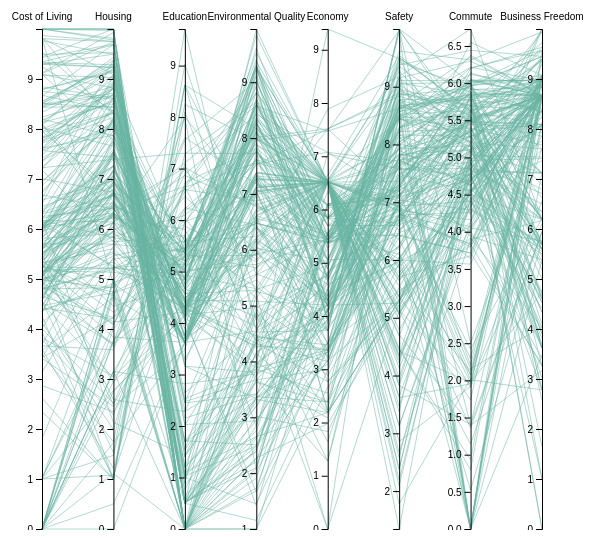
D3 v4 page, settled after 360 driven frames (6 s of simulated time); the page loaded 1 data file(s).


// ── Lab3_parallelcoordinate.js
var margin = { top: 30, right: 130, bottom: 1, left: 115 },
    width4 = 500,
    height4 = 500;

var svg4 = d3.select("#Parallel_coordinates")
    .append("svg")
    .attr("width", width4 + margin.left + margin.right)
    .attr("height", height4 + margin.top + margin.bottom)
    .append("g")
    .attr("transform",
        "translate(" + margin.left + "," + margin.top + ")");

function getCorrelation(X, Y) {
    let sum_X = 0, sum_Y = 0, sum_XY = 0;
    let squareSum_X = 0, squareSum_Y = 0;
    n = X.length
    for (let i = 0; i < n; i++) {
        sum_X = sum_X + X[i];
        sum_Y = sum_Y + Y[i];
        sum_XY = sum_XY + X[i] * Y[i];
        squareSum_X = squareSum_X + X[i] * X[i];
        squareSum_Y = squareSum_Y + Y[i] * Y[i];
    }
    let corr = (sum_XY / n - sum_X / n * sum_Y / n) /
        (Math.sqrt((squareSum_X / n - sum_X / n * sum_X / n)
            * (squareSum_Y / n - sum_Y / n * sum_Y / n)));
    return corr;
}
d3.csv("Qualityoflife.csv", function (data) {

    var total = []
    for (var j = 1; j < 9; j++) {
        for (var k = 1; k < 9; k++) {
            if (j < k) {
                var list1 = [];
                var list2 = [];
                for (var i = 0; i < data.length; i++) {
                    var obj = data[i]
                    list1.push(+obj[Object.keys(obj)[k]])
                    list2.push(+obj[Object.keys(obj)[j]])
                }
                dic = { x_val: Object.keys(obj)[k], y_val: Object.keys(obj)[j], value: getCorrelation(list1, list2), xindex: k, yindex: j }
                total.push(dic)
            }
        }
    }
    largest_sum = total.sort(function (a, b) {
        return Math.abs(b.value) - Math.abs(a.value)
    })

    var list_sequence = []
    list_sequence.push(total[0])

    var x_list = []
    x_list.push(total[0].xindex)
    var dimensions = []
    dimensions.push(total[0].x_val)
    dimensions.push(total[0].y_val)
    var w = 0

    while (list_sequence.length < 7) {
        var total = []
        var k = list_sequence[w].yindex
        for (var j = 1; j < 9; j++) {
            if (k != j && !(x_list.includes(j))) {
                var list1 = [];
                var list2 = [];
                for (var i = 0; i < data.length; i++) {
                    var obj = data[i]
                    list1.push(+obj[Object.keys(obj)[k]])
                    list2.push(+obj[Object.keys(obj)[j]])
                }
                dic = { x_val: Object.keys(obj)[k], y_val: Object.keys(obj)[j], value: getCorrelation(list1, list2), xindex: k, yindex: j }
                total.push(dic)
            }
        }
        largest_sum = total.sort(function (a, b) {
            return Math.abs(b.value) - Math.abs(a.value)
        })
        x_list.push(total[0].xindex)
        list_sequence.push(total[0])
        dimensions.push(total[0].y_val)
        w++
    }
    console.log(list_sequence)
    console.log(dimensions)
    var y = {}
    for (i in dimensions) {
        var name = dimensions[i]
        y[name] = d3.scaleLinear()
            .domain(d3.extent(data, function (d) { return +d[name]; }))
            .range([height4, 0])
    }

    x = d3.scalePoint()
        .range([0, width4])
        .domain(dimensions);

    function path(d) {
        return d3.line()(dimensions.map(function (p) { return [x(p), y[p](d[p])]; }));
    }

    svg4.selectAll("Path")
        .data(data)
        .enter().append("path")
        .attr("d", path)
        .style("fill", "none")
        .style("stroke", "#69b3a2")
        .style("opacity", 0.5)

    svg4.selectAll("myAxis")
        .data(dimensions).enter()
        .append("g")
        .attr("transform", function (d) { return "translate(" + x(d) + ")"; })
        .each(function (d) { d3.select(this).call(d3.axisLeft().scale(y[d])); })
        .append("text")
        .style("text-anchor", "middle")
        .attr("y", -9)
        .text(function (d) { return d; })
        .style("fill", "black")

})








### data: Qualityoflife.csv
Name, Housing, Cost of Living, Commute, Business Freedom, Safety, Education, Environmental Quality, Economy, Taxation
Aarhus, 6.131, 4.015, 6.312, 9.94, 9.617, 5.367, 7.633, 4.886, 5.068
Adelaide, 6.309, 4.692, 5.336, 9.4, 7.926, 5.142, 8.331, 6.069, 4.588
Albuquerque, 7.262, 6.059, 5.056, 8.671, 1.343, 4.152, 7.319, 6.514, 4.346
Almaty, 9.282, 9.333, 5.871, 5.568, 7.309, 2.283, 3.857, 5.269, 8.522
Amsterdam, 3.053, 3.824, 6.119, 8.837, 8.504, 6.18, 7.597, 5.053, 4.955
Anchorage, 5.434, 3.141, 4.715, 8.671, 3.47, 3.624, 9.272, 6.514, 4.772
Ankara, 9.928, 9.125, 5.291, 0, 7.425, 2.029, 2.936, 4.093, 4.324
Asheville, 5.856, 5.311, 1.358, 5.948, 5.853, 3.624, 8.493, 6.514, 4.062
Asuncion, 9.226, 9.295, 4.969, 8.671, 6.934, 0, 3.969, 4.109, 8.424
Athens, 9.053, 6.5, 5.22, 3.684, 6.758, 3.163, 3.802, 3.32, 4.167
Atlanta, 4.976, 5.241, 3.898, 6.169, 2.672, 6.457, 5.818, 6.514, 4.204
Auckland, 4.72, 4.47, 4.845, 8.671, 7.021, 5.046, 8.273, 5.505, 5.931
Austin, 4.335, 5.355, 4.33, 9.999, 5.069, 5.315, 7.031, 6.514, 4.772
Baku, 9.745, 9.806, 5.492, 8.671, 8.772, 0, 2.621, 3.877, 5.861
Bali, 5, 0, 5.194, 5.672, 8.748, 0.5275, 4.138, 4.657, 6.266
Baltimore, 4.83, 4.982, 4.935, 3.912, 2.373, 5.88, 5.785, 6.514, 4.062
Bangkok, 7.394, 7.222, 4.293, 5.502, 7.037, 1.692, 3.371, 2.387, 6.795
Barcelona, 6.323, 6.074, 5.699, 5.604, 7.407, 5.029, 3.666, 4.296, 3.894
Beijing, 6.173, 8.101, 4.837, 7.12, 7.066, 7.971, 2.055, 6.103, 1.426
Beirut, 6.655, 6.3, 4.773, 3.815, 6.833, 1.004, 1.449, 3.434, 8.28
Belfast, 7.532, 6.014, 5.28, 4.329, 7.679, 4.686, 8.377, 5.438, 5.955
Belgrade, 9.258, 8.546, 5.578, 8.992, 6.699, 0.5, 4.883, 1.638, 4.167
Belize City, 4.643, 0, 0, 5.384, 6.052, 0, 2.031, 3.496, 6.93
Bengaluru, 9.811, 9.999, 4.006, 3.411, 7.294, 0.656, 2.756, 5.556, 3.414
Bergen, 5.229, 1.805, 5.888, 3.618, 7.707, 4.84, 7.539, 7.074, 4.752
Berlin, 6.395, 5.524, 6.196, 9.635, 7.252, 7.019, 6.771, 5.373, 3.904
Bern, 4.923, 1, 5.198, 9.072, 9.266, 5.346, 9.245, 6.552, 6.428
Bilbao, 6.888, 5.638, 5.775, 8.888, 8.78, 3.759, 8.328, 4.296, 3.894
Birmingham, 5.904, 5.814, 5.494, 7.12, 6.947, 5.027, 5.739, 5.438, 5.955
Birmingham, 6.556, 5.133, 2.021, 8.992, 1.776, 3.624, 7.037, 6.514, 4.204
Bogota, 9.027, 9.08, 4.964, 8.671, 6.222, 1.534, 4.348, 4.595, 1.851
Boise, 6.963, 6.578, 5.225, 6.349, 4.361, 3.624, 8.069, 6.514, 4.062
Bologna, 7.472, 5.189, 5.53, 8.671, 7.337, 4.202, 5.46, 3.362, 2.437
Bordeaux, 7.191, 4.583, 5.55, 6.19, 7.466, 4.442, 7.261, 4.205, 2.648
Boston, 1, 4.259, 4.396, 8.088, 7.742, 8.624, 8.171, 6.514, 4.062
Boulder, 3.704, 4.531, 6.138, 8.671, 7.074, 4.679, 9.844, 6.514, 4.346
Bozeman, 2.949, 0, 0, 8.671, 6.915, 4.128, 9.369, 6.514, 4.062
Bratislava, 7.875, 7.618, 5.811, 8.671, 8.618, 3.297, 6.2, 4.471, 4.937
Brighton, 2.49, 5.324, 5.548, 6.189, 8.472, 4.906, 8.246, 5.438, 5.955
Brisbane, 5.212, 5.177, 4.618, 8.992, 7.904, 5.921, 8.828, 6.069, 4.588
Bristol, 5.216, 5.242, 5.444, 9.4, 7.94, 5.462, 6.472, 5.438, 5.955
Brno, 8.329, 7.926, 5.827, 8.992, 8.566, 4.226, 6.055, 4.378, 5.934
Brussels, 6.355, 4.477, 5.387, 6.213, 6.703, 6.653, 4.591, 4.811, 1.883
Bucharest, 9.187, 8.516, 5.072, 8.877, 8.986, 2.447, 3.419, 4.103, 6.839
Budapest, 8.57, 7.948, 5.395, 5.682, 8.219, 3.693, 5.287, 4.946, 6.107
Buenos Aires, 8.812, 7.764, 4.923, 6.708, 6.04, 1.422, 4.869, 2.884, 1.568
Buffalo, 7.077, 5.228, 2.154, 4.045, 7.189, 4.212, 8.329, 6.514, 3.921
Cairo, 9.999, 9.999, 3.99, 8.671, 6.791, 0.5, 1.155, 2.978, 5.101
Calgary, 6.495, 5.418, 5.157, 5.791, 7.923, 5.555, 8.191, 5.84, 7.274
Cambridge, 4.106, 4.851, 5.628, 8.966, 9.505, 6.554, 8.017, 5.438, 5.955
Cape Town, 6.763, 7.955, 3.842, 8.992, 5.328, 0.8945, 6.609, 2.768, 5.151
Caracas, 4.902, 9.82, 4.544, 4.732, 5.221, 0, 2.272, 1.978, 4.18
Cardiff, 7.065, 6.082, 5.765, 1, 8.21, 4.785, 6.607, 5.438, 5.955
Casablanca, 8.822, 9.088, 4.26, 8.992, 6.776, 0, 2.256, 3.174, 3.3
Charleston, 4.637, 3.567, 4.621, 5.614, 5.056, 3.624, 7.276, 6.514, 4.062
Charlotte, 5.549, 4.987, 4.134, 8.671, 5.348, 3.624, 8.009, 6.514, 4.062
Chattanooga, 6.782, 6.121, 0.797, 8.671, 4.468, 3.624, 7.152, 6.514, 4.772
Chennai, 9.999, 9.999, 4.842, 8.671, 7.837, 0.5115, 2.394, 5.556, 3.414
Chiang Mai, 9.373, 8.495, 5.141, 3.618, 8.453, 1.688, 3.981, 2.387, 6.795
Chicago, 3.702, 4.766, 4.58, 5.604, 3.832, 7.999, 6.804, 6.514, 4.062
... 205 more rows